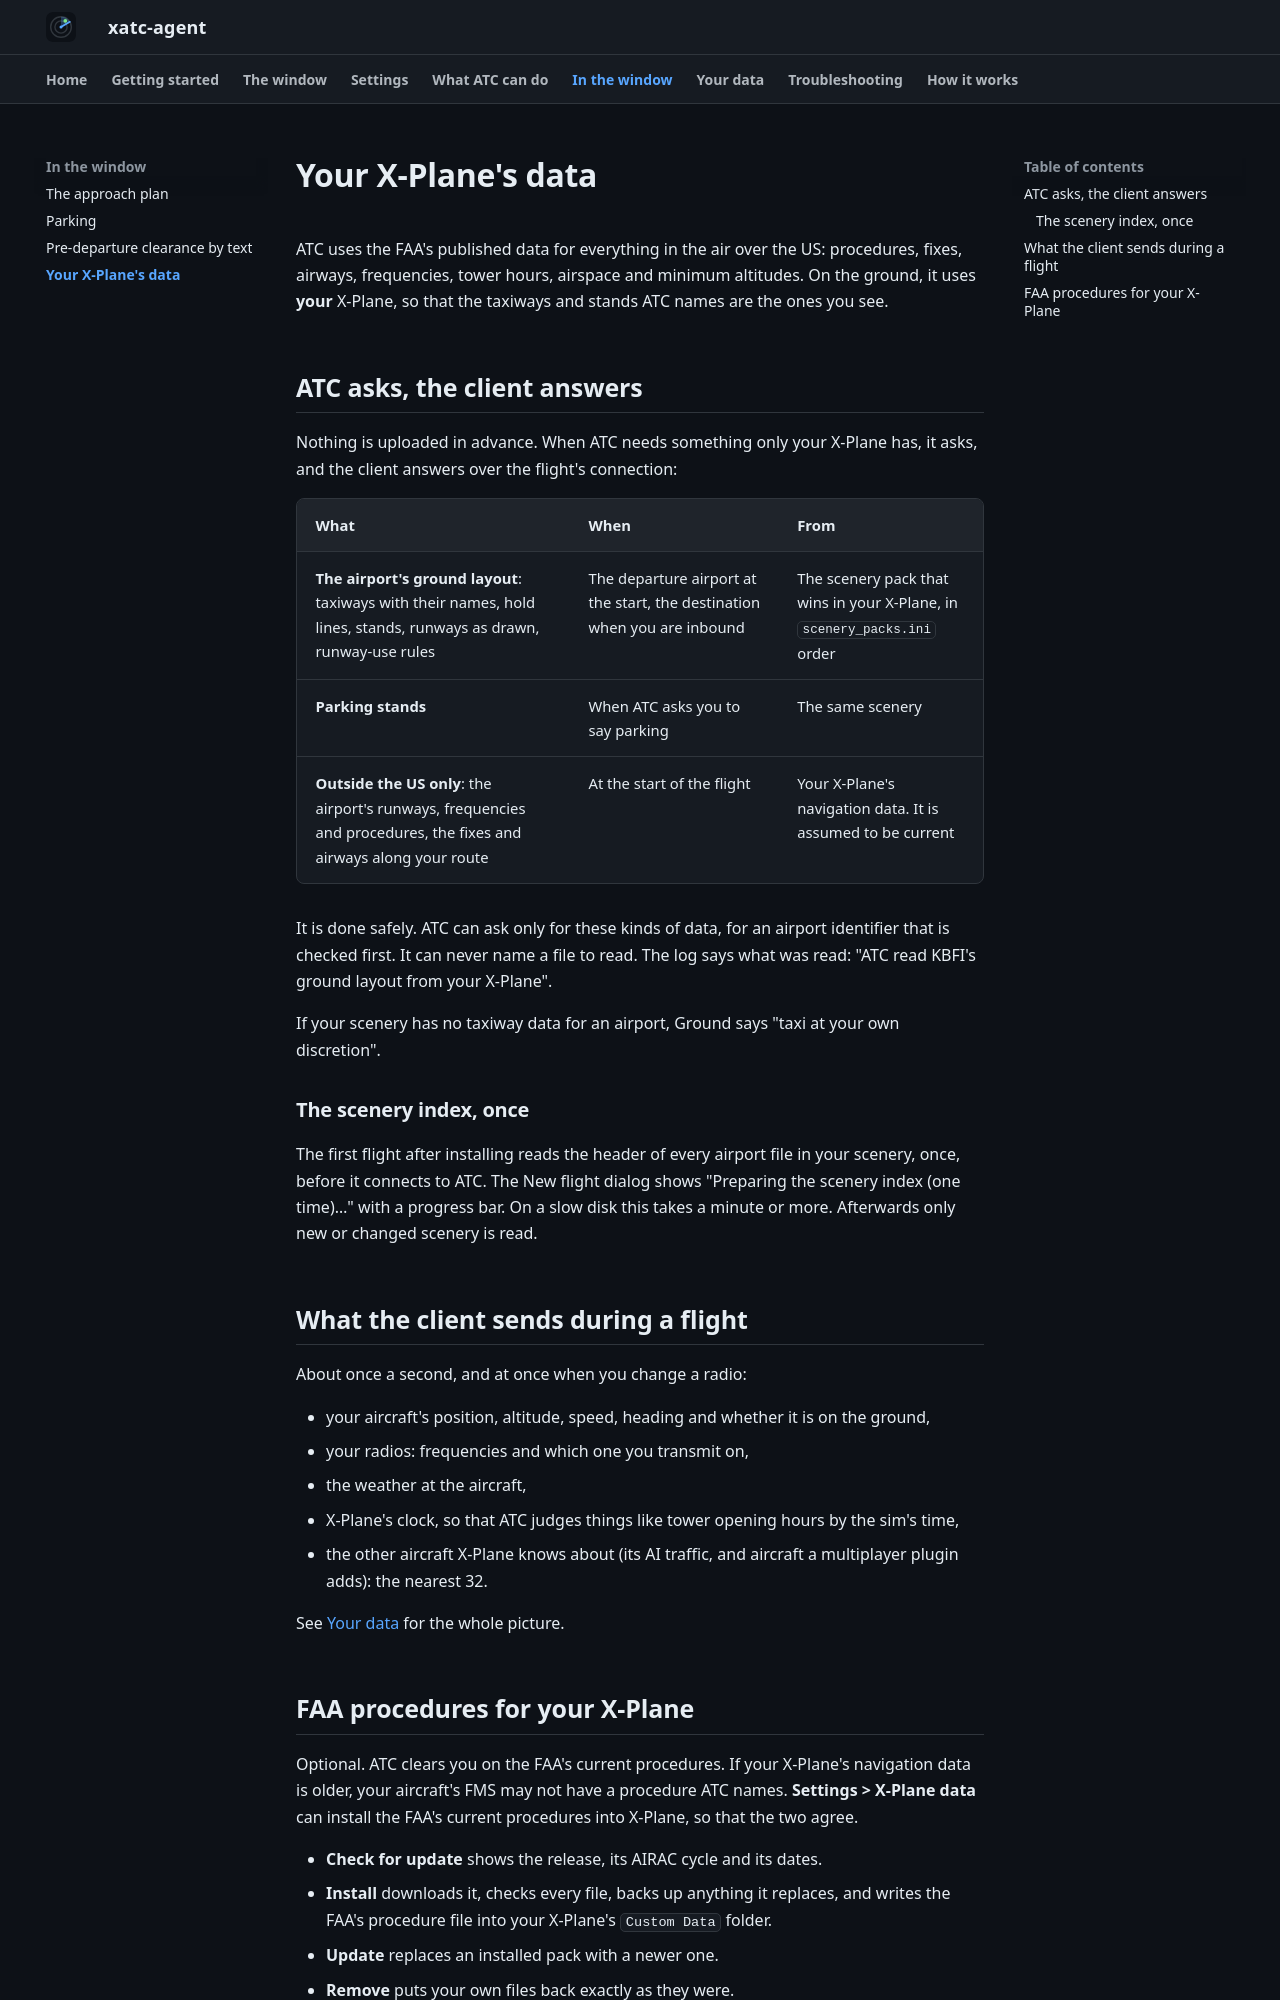

repository: dbryant4/xplane12-atc-agent-docs · page: client/xplane-data/index.html · generator: mkdocs

# Your X-Plane's data

ATC uses the FAA's published data for everything in the air over the US: procedures, fixes, airways, frequencies, tower hours, airspace and minimum altitudes. On the ground, it uses **your** X-Plane, so that the taxiways and stands ATC names are the ones you see.

## ATC asks, the client answers

Nothing is uploaded in advance. When ATC needs something only your X-Plane has, it asks, and the client answers over the flight's connection:

| What | When | From |
|---|---|---|
| **The airport's ground layout**: taxiways with their names, hold lines, stands, runways as drawn, runway-use rules | The departure airport at the start, the destination when you are inbound | The scenery pack that wins in your X-Plane, in `scenery_packs.ini` order |
| **Parking stands** | When ATC asks you to say parking | The same scenery |
| **Outside the US only**: the airport's runways, frequencies and procedures, the fixes and airways along your route | At the start of the flight | Your X-Plane's navigation data. It is assumed to be current |

It is done safely. ATC can ask only for these kinds of data, for an airport identifier that is checked first. It can never name a file to read. The log says what was read: "ATC read KBFI's ground layout from your X-Plane".

If your scenery has no taxiway data for an airport, Ground says "taxi at your own discretion".

### The scenery index, once

The first flight after installing reads the header of every airport file in your scenery, once, before it connects to ATC. The New flight dialog shows "Preparing the scenery index (one time)…" with a progress bar. On a slow disk this takes a minute or more. Afterwards only new or changed scenery is read.

## What the client sends during a flight

About once a second, and at once when you change a radio:

- your aircraft's position, altitude, speed, heading and whether it is on the ground,
- your radios: frequencies and which one you transmit on,
- the weather at the aircraft,
- X-Plane's clock, so that ATC judges things like tower opening hours by the sim's time,
- the other aircraft X-Plane knows about (its AI traffic, and aircraft a multiplayer plugin adds): the nearest 32.

See [Your data](../privacy.md) for the whole picture.
